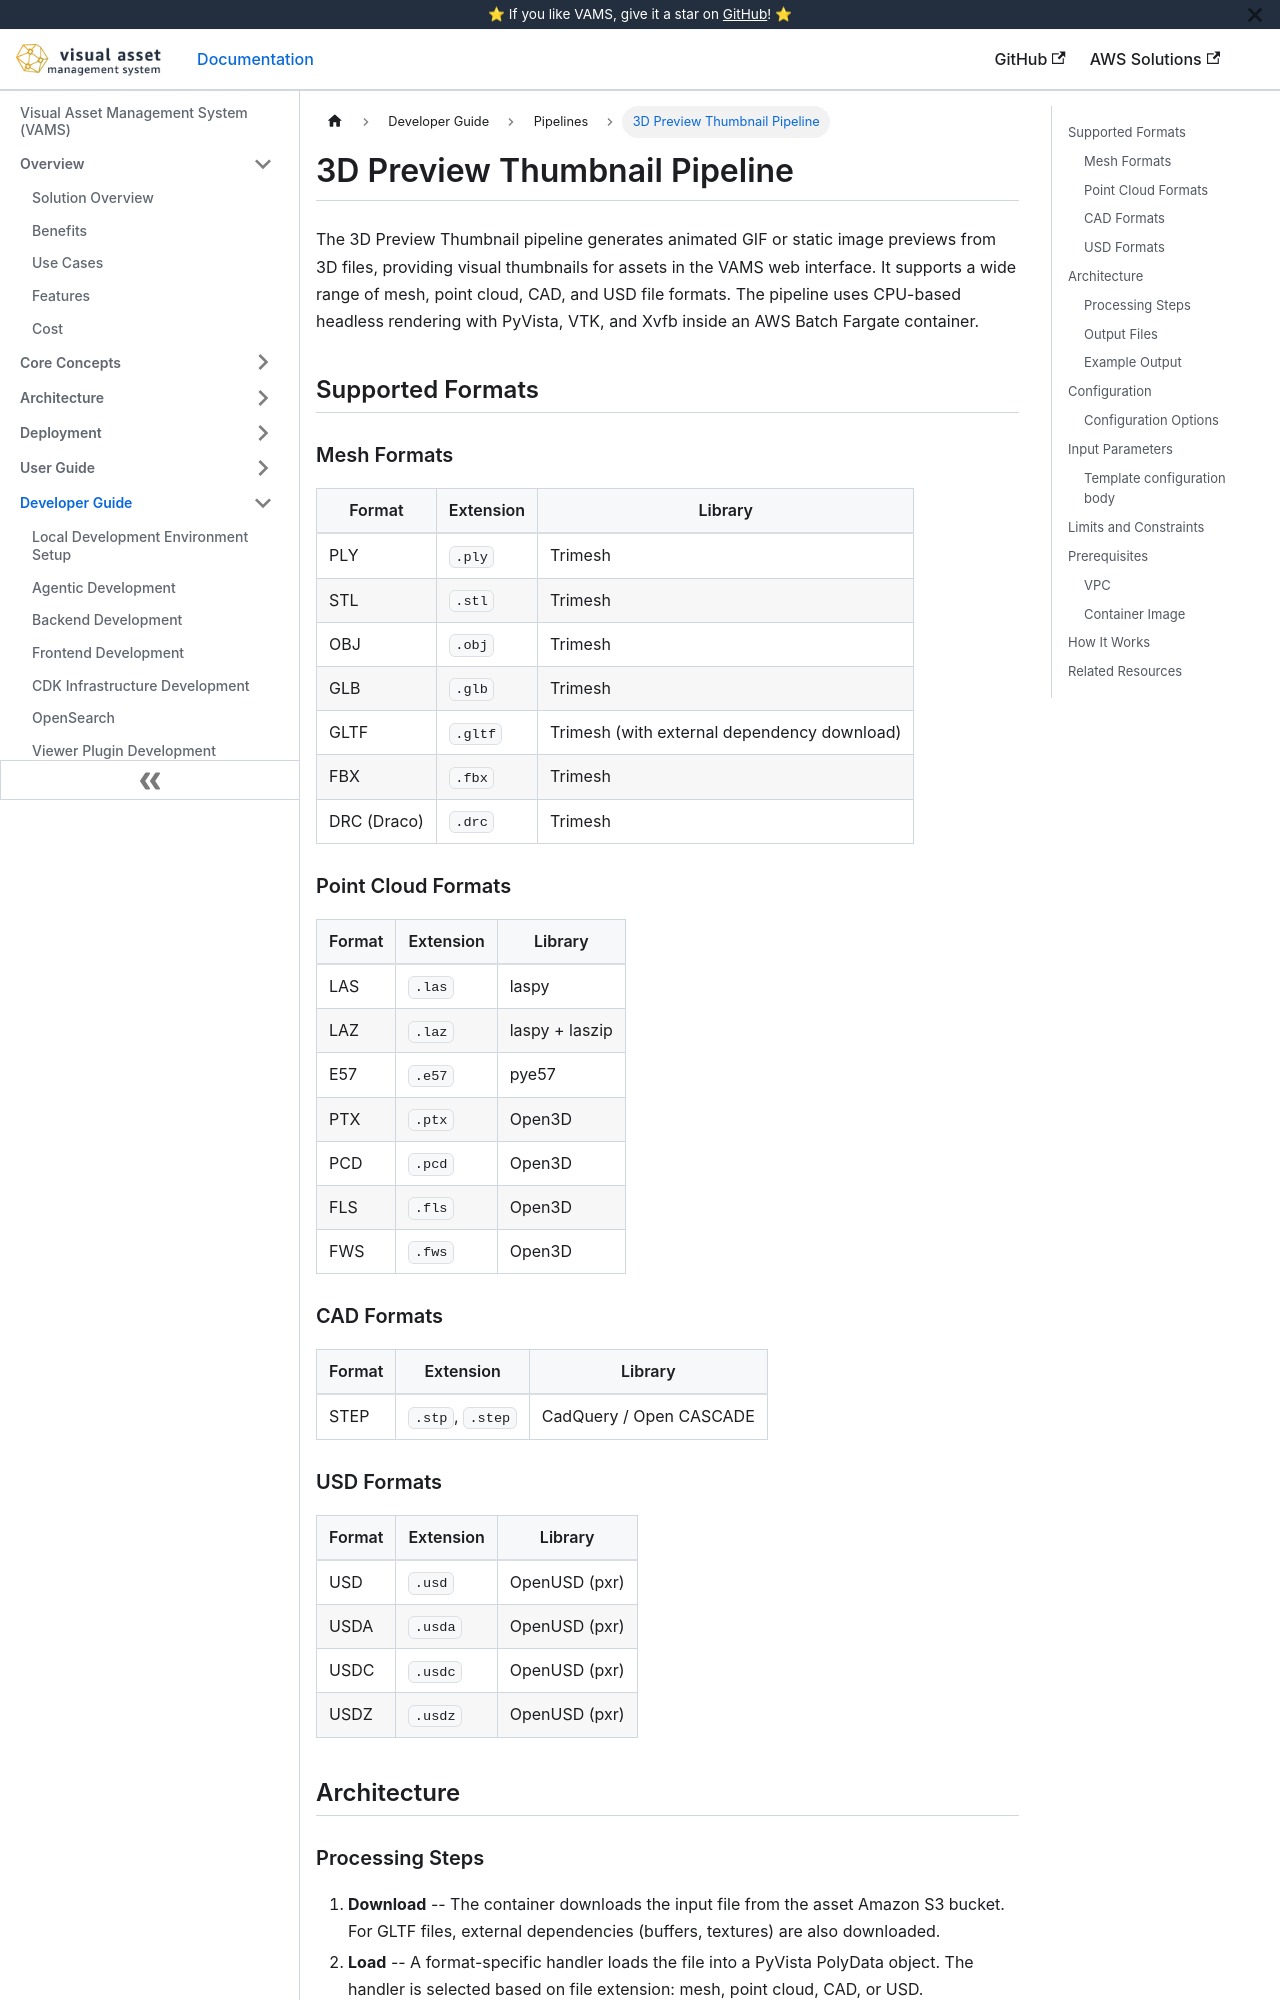

repository: awslabs/visual-asset-management-system · page: pipelines/3d-thumbnail/index.html · generator: docusaurus

# 3D Preview Thumbnail Pipeline

The 3D Preview Thumbnail pipeline generates animated GIF or static image previews from 3D files, providing visual thumbnails for assets in the VAMS web interface. It supports a wide range of mesh, point cloud, CAD, and USD file formats. The pipeline uses CPU-based headless rendering with PyVista, VTK, and Xvfb inside an AWS Batch Fargate container.

## Supported Formats

### Mesh Formats

| Format      | Extension | Library                                     |
| ----------- | --------- | ------------------------------------------- |
| PLY         | `.ply`    | Trimesh                                     |
| STL         | `.stl`    | Trimesh                                     |
| OBJ         | `.obj`    | Trimesh                                     |
| GLB         | `.glb`    | Trimesh                                     |
| GLTF        | `.gltf`   | Trimesh (with external dependency download) |
| FBX         | `.fbx`    | Trimesh                                     |
| DRC (Draco) | `.drc`    | Trimesh                                     |

### Point Cloud Formats

| Format | Extension | Library        |
| ------ | --------- | -------------- |
| LAS    | `.las`    | laspy          |
| LAZ    | `.laz`    | laspy + laszip |
| E57    | `.e57`    | pye57          |
| PTX    | `.ptx`    | Open3D         |
| PCD    | `.pcd`    | Open3D         |
| FLS    | `.fls`    | Open3D         |
| FWS    | `.fws`    | Open3D         |

### CAD Formats

| Format | Extension       | Library                 |
| ------ | --------------- | ----------------------- |
| STEP   | `.stp`, `.step` | CadQuery / Open CASCADE |

### USD Formats

| Format | Extension | Library       |
| ------ | --------- | ------------- |
| USD    | `.usd`    | OpenUSD (pxr) |
| USDA   | `.usda`   | OpenUSD (pxr) |
| USDC   | `.usdc`   | OpenUSD (pxr) |
| USDZ   | `.usdz`   | OpenUSD (pxr) |

## Architecture

```mermaid
flowchart LR
    subgraph Workflow["AWS Step Functions Workflow"]
        VE[vamsExecute Lambda]
        CP[constructPipeline Lambda]
        PE[pipelineEnd Lambda]
    end

    subgraph Batch["AWS Batch - Fargate"]
        DL[Download from S3]
        Load[Load 3D File<br/>Format Handler]
        Render[Headless Rendering<br/>PyVista + Xvfb]
        Save[Save GIF/JPG/PNG]
        UL[Upload to S3]
    end

    S3In[(Asset Bucket<br/>Input Files)]
    S3Out[(Asset Bucket<br/>Preview Files)]

    VE --> CP
    CP --> DL
    S3In --> DL
    DL --> Load
    Load --> Render
    Render --> Save
    Save --> UL
    UL --> S3Out
    UL --> PE
```
